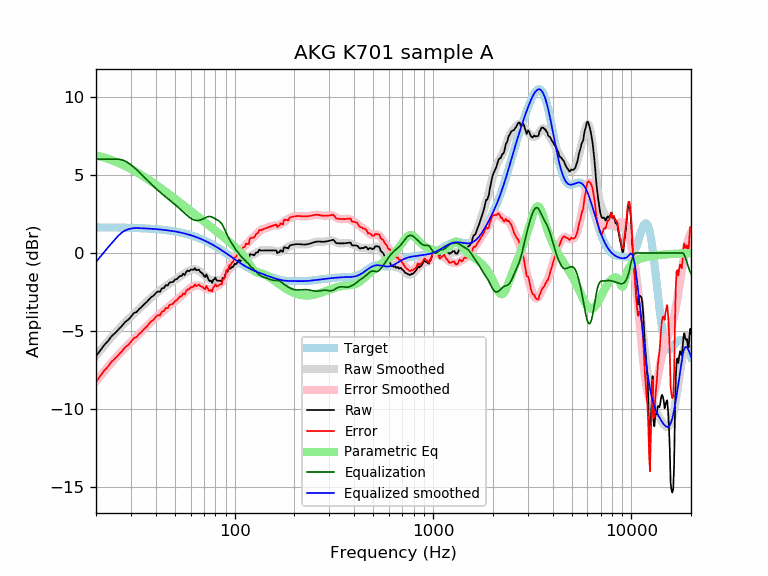

Source data for this figure (header and first rows):
frequency, raw, error, smoothed, error_smoothed, equalization, parametric_eq, equalized_raw, equalized_smoothed, target
20, -6.60, -8.24, -6.57, -8.21, 6.00, 6.24, -0.60, -0.57, 1.64
21, -6.24, -7.88, -6.24, -7.88, 6.00, 6.17, -0.24, -0.24, 1.64
22, -5.89, -7.53, -5.93, -7.57, 6.00, 6.10, 0.11, 0.07, 1.64
23, -5.63, -7.27, -5.64, -7.27, 6.00, 6.02, 0.37, 0.36, 1.63
24, -5.31, -6.94, -5.37, -7.00, 6.00, 5.94, 0.69, 0.63, 1.63
25, -5.11, -6.74, -5.11, -6.74, 6.00, 5.85, 0.89, 0.89, 1.63
26, -4.89, -6.52, -4.88, -6.50, 6.00, 5.76, 1.11, 1.12, 1.62
27, -4.67, -6.29, -4.66, -6.28, 5.96, 5.67, 1.29, 1.31, 1.62
28, -4.42, -6.04, -4.45, -6.07, 5.89, 5.57, 1.46, 1.44, 1.62
29, -4.28, -5.90, -4.26, -5.87, 5.77, 5.47, 1.49, 1.52, 1.61
30, -4.08, -5.69, -4.08, -5.68, 5.64, 5.37, 1.56, 1.56, 1.61
31, -3.84, -5.45, -3.90, -5.51, 5.49, 5.27, 1.65, 1.59, 1.60
32, -3.78, -5.38, -3.74, -5.34, 5.34, 5.17, 1.55, 1.60, 1.60
33, -3.58, -5.17, -3.58, -5.17, 5.17, 5.07, 1.59, 1.59, 1.59
34, -3.45, -5.04, -3.42, -5.01, 5.01, 4.97, 1.55, 1.58, 1.58
35, -3.27, -4.85, -3.27, -4.85, 4.85, 4.87, 1.57, 1.58, 1.58
36, -3.14, -4.71, -3.12, -4.69, 4.69, 4.77, 1.55, 1.57, 1.57
37, -2.97, -4.53, -2.98, -4.54, 4.54, 4.67, 1.57, 1.56, 1.56
38, -2.81, -4.36, -2.85, -4.40, 4.40, 4.57, 1.59, 1.55, 1.55
39, -2.73, -4.27, -2.72, -4.26, 4.26, 4.48, 1.53, 1.54, 1.54
40, -2.57, -4.10, -2.61, -4.13, 4.13, 4.38, 1.56, 1.53, 1.53
41, -2.45, -3.97, -2.49, -4.01, 4.01, 4.28, 1.56, 1.52, 1.52
42, -2.49, -4.00, -2.39, -3.90, 3.90, 4.19, 1.40, 1.51, 1.51
43, -2.25, -3.75, -2.29, -3.79, 3.79, 4.09, 1.53, 1.49, 1.49
44, -2.24, -3.72, -2.20, -3.68, 3.68, 4.00, 1.44, 1.48, 1.48
45, -2.05, -3.52, -2.11, -3.58, 3.58, 3.91, 1.52, 1.46, 1.46
46, -2.08, -3.53, -2.03, -3.48, 3.48, 3.82, 1.39, 1.45, 1.45
47, -1.88, -3.32, -1.95, -3.38, 3.38, 3.73, 1.50, 1.43, 1.43
48, -1.87, -3.29, -1.87, -3.29, 3.29, 3.65, 1.41, 1.42, 1.42
49, -1.84, -3.24, -1.80, -3.19, 3.19, 3.56, 1.35, 1.40, 1.40
50, -1.70, -3.08, -1.72, -3.10, 3.10, 3.47, 1.40, 1.38, 1.38
51, -1.67, -3.03, -1.65, -3.01, 3.01, 3.39, 1.33, 1.36, 1.36
52, -1.57, -2.91, -1.58, -2.92, 2.92, 3.31, 1.34, 1.34, 1.34
53, -1.47, -2.79, -1.51, -2.82, 2.82, 3.23, 1.35, 1.32, 1.32
54, -1.47, -2.77, -1.44, -2.73, 2.73, 3.15, 1.26, 1.29, 1.29
55, -1.32, -2.59, -1.37, -2.64, 2.64, 3.07, 1.31, 1.27, 1.27
56, -1.41, -2.66, -1.30, -2.55, 2.55, 2.99, 1.13, 1.25, 1.25
57, -1.20, -2.42, -1.24, -2.46, 2.46, 2.92, 1.25, 1.22, 1.22
58, -1.12, -2.32, -1.18, -2.37, 2.37, 2.84, 1.25, 1.19, 1.19
59, -1.16, -2.33, -1.13, -2.30, 2.30, 2.77, 1.13, 1.17, 1.17
60, -1.06, -2.20, -1.09, -2.23, 2.23, 2.70, 1.16, 1.14, 1.14
61, -1.06, -2.17, -1.06, -2.17, 2.17, 2.62, 1.11, 1.11, 1.11
62, -1.08, -2.16, -1.05, -2.13, 2.13, 2.55, 1.04, 1.08, 1.08
63, -0.96, -2.01, -1.05, -2.10, 2.10, 2.48, 1.13, 1.05, 1.05
64, -1.10, -2.12, -1.06, -2.08, 2.08, 2.42, 0.98, 1.02, 1.02
65, -1.08, -2.07, -1.09, -2.08, 2.08, 2.35, 0.99, 0.99, 0.99
66, -1.06, -2.02, -1.13, -2.09, 2.09, 2.28, 1.02, 0.95, 0.95
67, -1.20, -2.12, -1.19, -2.11, 2.11, 2.22, 0.90, 0.92, 0.92
68, -1.26, -2.15, -1.25, -2.14, 2.14, 2.15, 0.87, 0.88, 0.88
69, -1.32, -2.17, -1.32, -2.17, 2.17, 2.09, 0.85, 0.85, 0.85
70, -1.45, -2.27, -1.40, -2.21, 2.21, 2.03, 0.76, 0.81, 0.81
71, -1.54, -2.32, -1.47, -2.25, 2.25, 1.96, 0.71, 0.78, 0.78
72, -1.37, -2.11, -1.55, -2.29, 2.29, 1.90, 0.91, 0.74, 0.74
73, -1.55, -2.25, -1.61, -2.31, 2.31, 1.84, 0.76, 0.70, 0.70
74, -1.72, -2.39, -1.67, -2.33, 2.33, 1.78, 0.61, 0.66, 0.66
75, -1.80, -2.43, -1.71, -2.33, 2.33, 1.72, 0.53, 0.62, 0.62
76, -1.77, -2.36, -1.73, -2.32, 2.32, 1.66, 0.55, 0.59, 0.59
77, -1.91, -2.46, -1.75, -2.29, 2.29, 1.61, 0.38, 0.55, 0.55
78, -1.71, -2.22, -1.75, -2.26, 2.26, 1.55, 0.55, 0.51, 0.51
79, -1.67, -2.14, -1.76, -2.22, 2.22, 1.49, 0.55, 0.47, 0.47
... 553 more rows
